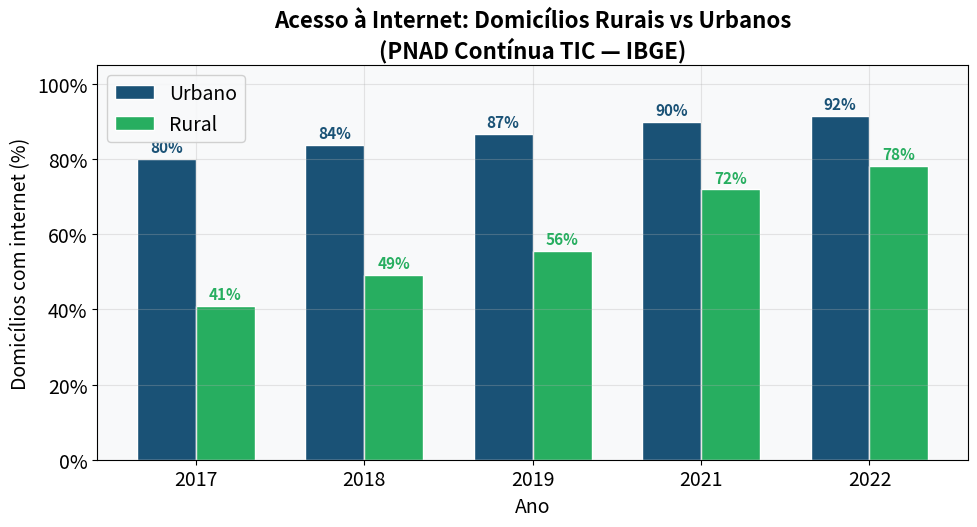
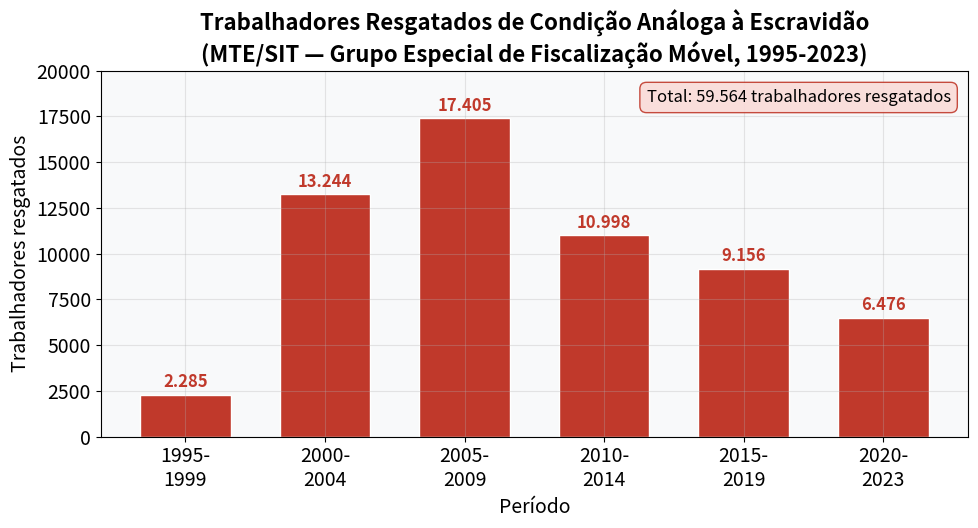
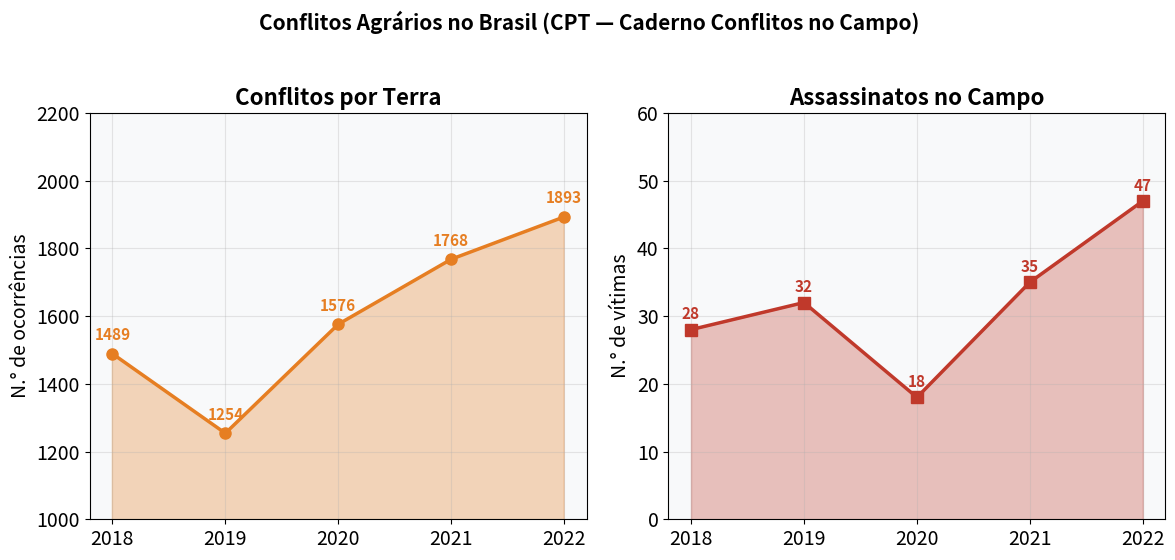
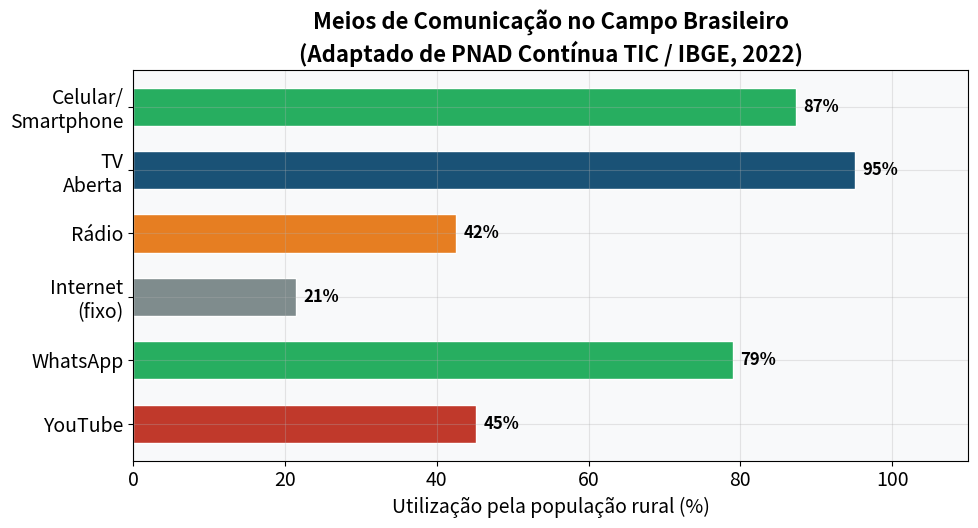

Recreate these plots in Python, in order.
"""Generate charts for Extensão Rural presentations (aulas 09, 13, 14).

Charts:
1. Internet access: rural vs urban (PNAD Contínua TIC 2022/2023)
2. Trabalho escravo: resgates por período (MTE/SIT 1995-2023)
3. Conflitos agrários CPT: evolução 2018-2022
"""
import matplotlib
matplotlib.use("Agg")
import matplotlib.pyplot as plt
import matplotlib.ticker as mticker
import numpy as np
import os

IMG_DIR = os.path.join("aulas", "extensao_rural", "aulas", "img")
os.makedirs(IMG_DIR, exist_ok=True)

# Cores UEFS-ish
AZUL = "#1a5276"
VERDE = "#27ae60"
VERMELHO = "#c0392b"
LARANJA = "#e67e22"
CINZA = "#7f8c8d"

plt.rcParams.update({
    "font.family": "sans-serif",
    "font.size": 14,
    "axes.titlesize": 16,
    "axes.titleweight": "bold",
    "figure.facecolor": "white",
    "axes.facecolor": "#f8f9fa",
    "axes.grid": True,
    "grid.alpha": 0.3,
})

# ──────────────────────────────────────────────────────────
# 1. Internet Rural vs Urbano – PNAD Contínua TIC 2022/2023
# Fonte: IBGE - PNAD Contínua - Tecnologia da Informação e Comunicação
# ──────────────────────────────────────────────────────────
fig, ax = plt.subplots(figsize=(10, 5.5))

anos = ["2017", "2018", "2019", "2021", "2022"]
rural = [41.0, 49.2, 55.6, 72.0, 78.2]   # % domicílios com internet
urbano = [80.1, 83.8, 86.7, 90.0, 91.5]

x = np.arange(len(anos))
w = 0.35
bars_u = ax.bar(x - w/2, urbano, w, label="Urbano", color=AZUL, edgecolor="white")
bars_r = ax.bar(x + w/2, rural, w, label="Rural", color=VERDE, edgecolor="white")

for bar in bars_u:
    ax.text(bar.get_x() + bar.get_width()/2, bar.get_height() + 1,
            f"{bar.get_height():.0f}%", ha="center", va="bottom", fontsize=11, color=AZUL, fontweight="bold")
for bar in bars_r:
    ax.text(bar.get_x() + bar.get_width()/2, bar.get_height() + 1,
            f"{bar.get_height():.0f}%", ha="center", va="bottom", fontsize=11, color=VERDE, fontweight="bold")

ax.set_xlabel("Ano")
ax.set_ylabel("Domicílios com internet (%)")
ax.set_title("Acesso à Internet: Domicílios Rurais vs Urbanos\n(PNAD Contínua TIC — IBGE)")
ax.set_xticks(x)
ax.set_xticklabels(anos)
ax.set_ylim(0, 105)
ax.legend(loc="upper left", framealpha=0.9)
ax.yaxis.set_major_formatter(mticker.PercentFormatter())

fig.tight_layout()
fig.savefig(os.path.join(IMG_DIR, "grafico_internet_rural_urbano.png"), dpi=200)
plt.close(fig)
print("OK: grafico_internet_rural_urbano.png")

# ──────────────────────────────────────────────────────────
# 2. Trabalho Escravo – Resgates por período (MTE/SIT)
# Fonte: Painel do Trabalho Escravo - SmartLab / MPT / OIT
# ──────────────────────────────────────────────────────────
fig, ax = plt.subplots(figsize=(10, 5.5))

periodos = ["1995-\n1999", "2000-\n2004", "2005-\n2009", "2010-\n2014", "2015-\n2019", "2020-\n2023"]
resgates = [2285, 13244, 17405, 10998, 9156, 6476]  # Total ~59564

bars = ax.bar(periodos, resgates, color=[VERMELHO]*6, edgecolor="white", width=0.65)
for bar, val in zip(bars, resgates):
    ax.text(bar.get_x() + bar.get_width()/2, bar.get_height() + 200,
            f"{val:,}".replace(",", "."), ha="center", va="bottom",
            fontsize=12, fontweight="bold", color=VERMELHO)

ax.set_xlabel("Período")
ax.set_ylabel("Trabalhadores resgatados")
ax.set_title("Trabalhadores Resgatados de Condição Análoga à Escravidão\n(MTE/SIT — Grupo Especial de Fiscalização Móvel, 1995-2023)")
ax.set_ylim(0, 20000)

# Anotação do total
ax.annotate(f"Total: 59.564 trabalhadores resgatados",
            xy=(0.98, 0.95), xycoords="axes fraction",
            fontsize=12, ha="right", va="top",
            bbox=dict(boxstyle="round,pad=0.4", facecolor="#fadbd8", edgecolor=VERMELHO, alpha=0.9))

fig.tight_layout()
fig.savefig(os.path.join(IMG_DIR, "grafico_trabalho_escravo_resgates.png"), dpi=200)
plt.close(fig)
print("OK: grafico_trabalho_escravo_resgates.png")

# ──────────────────────────────────────────────────────────
# 3. Conflitos Agrários CPT – Evolução 2018-2022
# Fonte: CPT - Caderno Conflitos no Campo Brasil
# ──────────────────────────────────────────────────────────
fig, (ax1, ax2) = plt.subplots(1, 2, figsize=(12, 5.5))

# 3a. Conflitos por terra
anos_cpt = ["2018", "2019", "2020", "2021", "2022"]
conflitos_terra = [1489, 1254, 1576, 1768, 1893]
assassinatos = [28, 32, 18, 35, 47]

ax1.fill_between(range(len(anos_cpt)), conflitos_terra, alpha=0.3, color=LARANJA)
ax1.plot(range(len(anos_cpt)), conflitos_terra, "o-", color=LARANJA, linewidth=2.5, markersize=8)
for i, v in enumerate(conflitos_terra):
    ax1.text(i, v + 40, str(v), ha="center", fontsize=11, fontweight="bold", color=LARANJA)

ax1.set_xticks(range(len(anos_cpt)))
ax1.set_xticklabels(anos_cpt)
ax1.set_title("Conflitos por Terra")
ax1.set_ylabel("N.° de ocorrências")
ax1.set_ylim(1000, 2200)

# 3b. Assassinatos no campo
ax2.fill_between(range(len(anos_cpt)), assassinatos, alpha=0.3, color=VERMELHO)
ax2.plot(range(len(anos_cpt)), assassinatos, "s-", color=VERMELHO, linewidth=2.5, markersize=8)
for i, v in enumerate(assassinatos):
    ax2.text(i, v + 1.5, str(v), ha="center", fontsize=11, fontweight="bold", color=VERMELHO)

ax2.set_xticks(range(len(anos_cpt)))
ax2.set_xticklabels(anos_cpt)
ax2.set_title("Assassinatos no Campo")
ax2.set_ylabel("N.° de vítimas")
ax2.set_ylim(0, 60)

fig.suptitle("Conflitos Agrários no Brasil (CPT — Caderno Conflitos no Campo)", fontsize=15, fontweight="bold", y=1.02)
fig.tight_layout()
fig.savefig(os.path.join(IMG_DIR, "grafico_conflitos_cpt.png"), dpi=200, bbox_inches="tight")
plt.close(fig)
print("OK: grafico_conflitos_cpt.png")

# ──────────────────────────────────────────────────────────
# 4. Comunicação de Massa no Campo – Meios utilizados
# Fonte: Adaptado de dados da PNAD Contínua TIC 2022
# ──────────────────────────────────────────────────────────
fig, ax = plt.subplots(figsize=(10, 5.5))

meios = ["Celular/\nSmartphone", "TV\nAberta", "Rádio", "Internet\n(fixo)", "WhatsApp", "YouTube"]
uso_rural = [87.3, 95.1, 42.5, 21.4, 79.0, 45.2]  # % da população rural
cores = [VERDE, AZUL, LARANJA, CINZA, "#27ae60", VERMELHO]

bars = ax.barh(meios, uso_rural, color=cores, edgecolor="white", height=0.6)
for bar, val in zip(bars, uso_rural):
    ax.text(bar.get_width() + 1, bar.get_y() + bar.get_height()/2,
            f"{val:.0f}%", ha="left", va="center", fontsize=12, fontweight="bold")

ax.set_xlabel("Utilização pela população rural (%)")
ax.set_title("Meios de Comunicação no Campo Brasileiro\n(Adaptado de PNAD Contínua TIC / IBGE, 2022)")
ax.set_xlim(0, 110)
ax.invert_yaxis()

fig.tight_layout()
fig.savefig(os.path.join(IMG_DIR, "grafico_comunicacao_rural.png"), dpi=200)
plt.close(fig)
print("OK: grafico_comunicacao_rural.png")

print("\n=== Todos os gráficos gerados com sucesso! ===")
